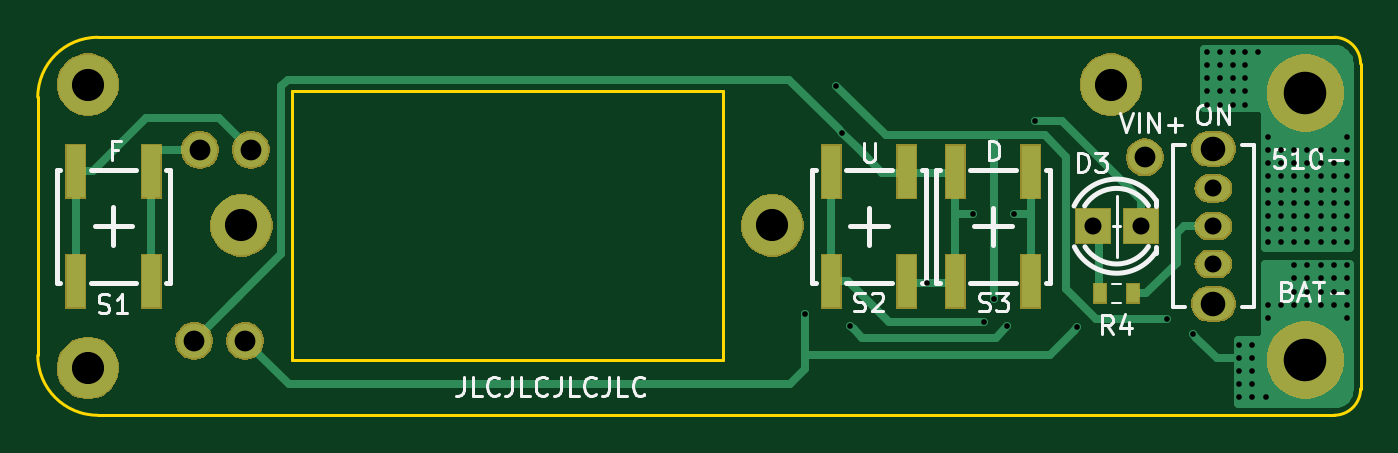
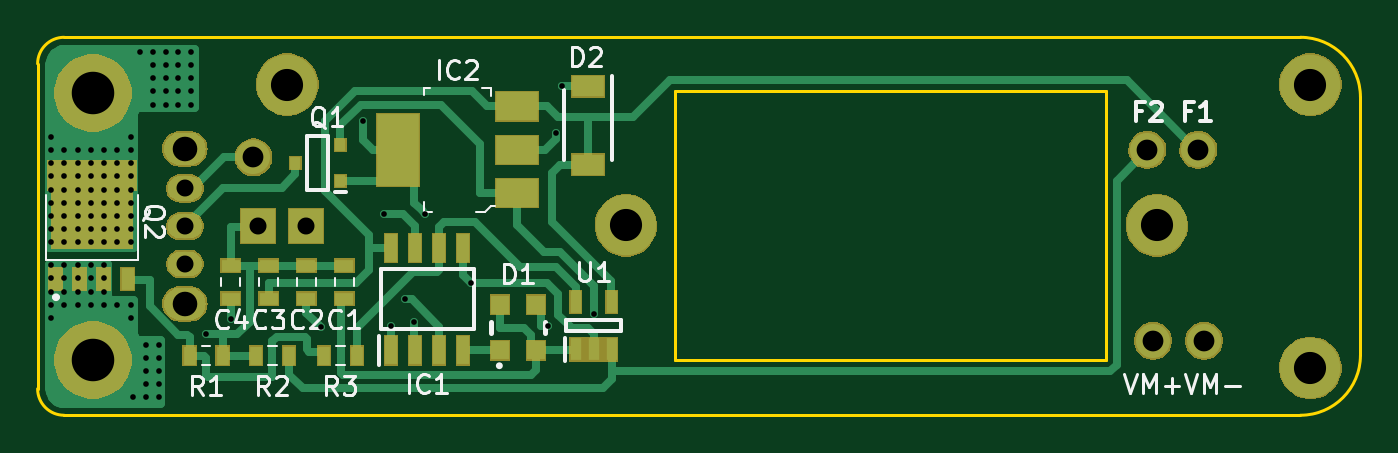
Circuit board: 11 layer files. Board 70.0 x 20.0 mm.
- bottom_copper: VoltMax PWM Board B-B_Cu.gbr (23438 bytes)
- bottom_mask: VoltMax PWM Board B-B_Mask.gbr (33302 bytes)
- paste: VoltMax PWM Board B-B_Paste.gbr (2140 bytes)
- bottom_silk: VoltMax PWM Board B-B_SilkS.gbr (13630 bytes)
- outline: VoltMax PWM Board B-Edge_Cuts.gbr (1370 bytes)
- top_copper: VoltMax PWM Board B-F_Cu.gbr (17321 bytes)
- top_mask: VoltMax PWM Board B-F_Mask.gbr (27857 bytes)
- paste: VoltMax PWM Board B-F_Paste.gbr (983 bytes)
- top_silk: VoltMax PWM Board B-F_SilkS.gbr (12756 bytes)
- drill: VoltMax PWM Board B-NPTH.drl (346 bytes)
- drill: VoltMax PWM Board B-PTH.drl (2455 bytes)

=== bottom_copper: VoltMax PWM Board B-B_Cu.gbr (23438 bytes, source omitted) ===
=== bottom_mask: VoltMax PWM Board B-B_Mask.gbr (33302 bytes, source omitted) ===
=== paste: VoltMax PWM Board B-B_Paste.gbr ===
G04 #@! TF.GenerationSoftware,KiCad,Pcbnew,5.1.0-unknown-9e240db~82~ubuntu18.04.1*
G04 #@! TF.CreationDate,2019-04-19T11:17:41+02:00*
G04 #@! TF.ProjectId,VoltMax PWM Board B,566f6c74-4d61-4782-9050-574d20426f61,rev?*
G04 #@! TF.SameCoordinates,Original*
G04 #@! TF.FileFunction,Paste,Bot*
G04 #@! TF.FilePolarity,Positive*
%FSLAX46Y46*%
G04 Gerber Fmt 4.6, Leading zero omitted, Abs format (unit mm)*
G04 Created by KiCad (PCBNEW 5.1.0-unknown-9e240db~82~ubuntu18.04.1) date 2019-04-19 11:17:41*
%MOMM*%
%LPD*%
G04 APERTURE LIST*
%ADD10R,4.700000X1.500000*%
%ADD11R,4.200000X3.100000*%
%ADD12R,0.700000X1.150000*%
%ADD13R,1.000000X0.670000*%
%ADD14R,1.000000X1.000000*%
%ADD15R,1.720000X1.120000*%
%ADD16R,0.650000X1.525000*%
%ADD17R,2.200000X3.800000*%
%ADD18R,2.200000X1.500000*%
%ADD19R,0.575000X0.620000*%
%ADD20R,0.670000X1.000000*%
%ADD21R,0.600000X1.200000*%
G04 APERTURE END LIST*
D10*
X181650000Y-97450000D03*
D11*
X181650000Y-99750000D03*
D12*
X179745000Y-102925000D03*
X181015000Y-102925000D03*
X182285000Y-102925000D03*
X183555000Y-102925000D03*
D13*
X168300000Y-102225000D03*
X168300000Y-103975000D03*
X170300000Y-102225000D03*
X170300000Y-103975000D03*
X172300000Y-102225000D03*
X172300000Y-103975000D03*
X174300000Y-102225000D03*
X174300000Y-103975000D03*
D14*
X160050000Y-104300000D03*
X158150000Y-104300000D03*
X158150000Y-106700000D03*
X160050000Y-106700000D03*
D15*
X155400000Y-96875000D03*
X155400000Y-92725000D03*
D16*
X165805000Y-101288000D03*
X164535000Y-101288000D03*
X163265000Y-101288000D03*
X161995000Y-101288000D03*
X161995000Y-106712000D03*
X163265000Y-106712000D03*
X164535000Y-106712000D03*
X165805000Y-106712000D03*
D17*
X165450000Y-96100000D03*
D18*
X159150000Y-98400000D03*
X159150000Y-96100000D03*
X159150000Y-93800000D03*
D19*
X170888000Y-96800000D03*
X168512000Y-95850000D03*
X168512000Y-97750000D03*
D20*
X174725000Y-107000000D03*
X176475000Y-107000000D03*
X172975000Y-107000000D03*
X171225000Y-107000000D03*
X169375000Y-107000000D03*
X167625000Y-107000000D03*
D21*
X156050000Y-104150000D03*
X154150000Y-104150000D03*
X154150000Y-106650000D03*
X155100000Y-106650000D03*
X156050000Y-106650000D03*
M02*

=== bottom_silk: VoltMax PWM Board B-B_SilkS.gbr (13630 bytes, source omitted) ===
=== outline: VoltMax PWM Board B-Edge_Cuts.gbr ===
G04 #@! TF.GenerationSoftware,KiCad,Pcbnew,5.1.0-unknown-9e240db~82~ubuntu18.04.1*
G04 #@! TF.CreationDate,2019-04-19T11:17:41+02:00*
G04 #@! TF.ProjectId,VoltMax PWM Board B,566f6c74-4d61-4782-9050-574d20426f61,rev?*
G04 #@! TF.SameCoordinates,Original*
G04 #@! TF.FileFunction,Profile,NP*
%FSLAX46Y46*%
G04 Gerber Fmt 4.6, Leading zero omitted, Abs format (unit mm)*
G04 Created by KiCad (PCBNEW 5.1.0-unknown-9e240db~82~ubuntu18.04.1) date 2019-04-19 11:17:41*
%MOMM*%
%LPD*%
G04 APERTURE LIST*
%ADD10C,0.150000*%
G04 APERTURE END LIST*
D10*
X117696100Y-110143600D02*
X183121100Y-110143600D01*
X117696100Y-110143599D02*
G75*
G02X114521100Y-106968600I218J3175218D01*
G01*
X150798100Y-92961600D02*
X127998100Y-92961600D01*
X127998100Y-107221600D02*
X150798100Y-107221600D01*
X150798100Y-107221600D02*
X150798100Y-92961600D01*
X127998100Y-92961600D02*
X127998100Y-107221600D01*
X183121100Y-110143600D02*
X183121100Y-110143600D01*
X114521100Y-93318600D02*
X114521100Y-106968600D01*
X183121100Y-90143599D02*
G75*
G02X184521100Y-91543600I172J-1399828D01*
G01*
X184521100Y-106293600D02*
X184521100Y-91543600D01*
X114521100Y-93318599D02*
G75*
G02X117696100Y-90143600I3175218J-219D01*
G01*
X184521100Y-108743599D02*
G75*
G02X183121100Y-110143600I-1399828J-173D01*
G01*
X184521100Y-108743600D02*
X184521100Y-106293600D01*
X183121100Y-90143600D02*
X117696100Y-90143600D01*
M02*

=== top_copper: VoltMax PWM Board B-F_Cu.gbr (17321 bytes, source omitted) ===
=== top_mask: VoltMax PWM Board B-F_Mask.gbr (27857 bytes, source omitted) ===
=== paste: VoltMax PWM Board B-F_Paste.gbr ===
G04 #@! TF.GenerationSoftware,KiCad,Pcbnew,5.1.0-unknown-9e240db~82~ubuntu18.04.1*
G04 #@! TF.CreationDate,2019-04-19T11:17:41+02:00*
G04 #@! TF.ProjectId,VoltMax PWM Board B,566f6c74-4d61-4782-9050-574d20426f61,rev?*
G04 #@! TF.SameCoordinates,Original*
G04 #@! TF.FileFunction,Paste,Top*
G04 #@! TF.FilePolarity,Positive*
%FSLAX46Y46*%
G04 Gerber Fmt 4.6, Leading zero omitted, Abs format (unit mm)*
G04 Created by KiCad (PCBNEW 5.1.0-unknown-9e240db~82~ubuntu18.04.1) date 2019-04-19 11:17:41*
%MOMM*%
%LPD*%
G04 APERTURE LIST*
%ADD10R,0.670000X1.000000*%
%ADD11R,0.796800X2.596800*%
G04 APERTURE END LIST*
D10*
X172475000Y-103700000D03*
X170725000Y-103700000D03*
D11*
X120523000Y-97244000D03*
X120523000Y-103044000D03*
X116523000Y-97244000D03*
X116523000Y-103044000D03*
X160510000Y-97250000D03*
X160510000Y-103050000D03*
X156510000Y-97250000D03*
X156510000Y-103050000D03*
X167070000Y-97250000D03*
X167070000Y-103050000D03*
X163070000Y-97250000D03*
X163070000Y-103050000D03*
M02*

=== top_silk: VoltMax PWM Board B-F_SilkS.gbr (12756 bytes, source omitted) ===
=== drill: VoltMax PWM Board B-NPTH.drl ===
M48
; DRILL file {KiCad 5.1.0-unknown-9e240db~82~ubuntu18.04.1} date Fri 19 Apr 2019 11:17:40 AM CEST
; FORMAT={-:-/ absolute / metric / decimal}
; #@! TF.CreationDate,2019-04-19T11:17:40+02:00
; #@! TF.GenerationSoftware,Kicad,Pcbnew,5.1.0-unknown-9e240db~82~ubuntu18.04.1
; #@! TF.FileFunction,NonPlated,1,2,NPTH
FMAT,2
METRIC
%
G90
G05
T0
M30

=== drill: VoltMax PWM Board B-PTH.drl ===
M48
; DRILL file {KiCad 5.1.0-unknown-9e240db~82~ubuntu18.04.1} date Fri 19 Apr 2019 11:17:40 AM CEST
; FORMAT={-:-/ absolute / metric / decimal}
; #@! TF.CreationDate,2019-04-19T11:17:40+02:00
; #@! TF.GenerationSoftware,Kicad,Pcbnew,5.1.0-unknown-9e240db~82~ubuntu18.04.1
; #@! TF.FileFunction,Plated,1,2,PTH
FMAT,2
METRIC
T1C0.300
T2C0.900
T3C1.100
T4C1.300
T5C1.700
T6C2.250
%
G90
G05
T1
X155.1Y-104.8
X156.783Y-92.703
X157.1Y-95.2
X157.5Y-105.4
X161.571Y-103.161
X164.0Y-99.5
X164.6Y-105.2
X165.1Y-104.0
X165.802Y-105.446
X166.2Y-99.5
X167.316Y-94.592
X169.532Y-105.489
X174.3Y-105.064
X175.634Y-105.866
X176.4Y-90.9
X176.4Y-91.6
X176.4Y-92.3
X176.4Y-93.0
X176.4Y-93.7
X177.1Y-90.9
X177.1Y-91.6
X177.1Y-92.3
X177.1Y-93.0
X177.1Y-93.7
X177.75Y-90.9
X177.75Y-91.6
X177.75Y-92.3
X177.75Y-93.0
X177.75Y-93.7
X178.1Y-106.4
X178.1Y-107.1
X178.1Y-107.8
X178.1Y-108.5
X178.1Y-109.2
X178.4Y-90.9
X178.4Y-91.6
X178.4Y-92.3
X178.4Y-93.0
X178.4Y-93.7
X178.8Y-106.4
X178.8Y-107.1
X178.8Y-107.8
X178.8Y-108.5
X178.8Y-109.2
X179.1Y-90.9
X179.5Y-109.2
X179.6Y-95.4
X179.6Y-96.1
X179.6Y-96.8
X179.6Y-97.5
X179.6Y-98.2
X179.6Y-98.9
X179.6Y-99.6
X179.6Y-100.3
X179.6Y-101.0
X179.6Y-104.3
X179.6Y-105.0
X180.3Y-96.1
X180.3Y-96.8
X180.3Y-97.5
X180.3Y-98.2
X180.3Y-98.9
X180.3Y-99.6
X180.3Y-100.3
X180.3Y-101.0
X180.3Y-104.3
X181.0Y-96.1
X181.0Y-96.8
X181.0Y-97.5
X181.0Y-98.2
X181.0Y-98.9
X181.0Y-99.6
X181.0Y-100.3
X181.0Y-101.0
X181.0Y-102.2
X181.0Y-102.9
X181.0Y-103.6
X181.0Y-104.3
X181.7Y-96.1
X181.7Y-96.8
X181.7Y-97.5
X181.7Y-98.2
X181.7Y-98.9
X181.7Y-99.6
X181.7Y-100.3
X181.7Y-101.0
X181.7Y-102.2
X181.7Y-102.9
X181.7Y-103.6
X181.7Y-104.3
X182.4Y-96.1
X182.4Y-96.8
X182.4Y-97.5
X182.4Y-98.2
X182.4Y-98.9
X182.4Y-99.6
X182.4Y-100.3
X182.4Y-101.0
X182.4Y-102.2
X182.4Y-102.9
X182.4Y-103.6
X182.4Y-104.3
X183.1Y-96.1
X183.1Y-96.8
X183.1Y-97.5
X183.1Y-98.2
X183.1Y-98.9
X183.1Y-99.6
X183.1Y-100.3
X183.1Y-101.0
X183.1Y-102.2
X183.1Y-102.9
X183.1Y-103.6
X183.1Y-104.3
X183.8Y-95.4
X183.8Y-96.1
X183.8Y-96.8
X183.8Y-97.5
X183.8Y-98.2
X183.8Y-98.9
X183.8Y-99.6
X183.8Y-100.3
X183.8Y-101.0
X183.8Y-102.2
X183.8Y-102.9
X183.8Y-103.6
X183.8Y-104.3
X183.8Y-105.0
T2
X170.34Y-100.144
X172.88Y-100.144
X176.73Y-98.14
X176.73Y-100.14
X176.73Y-102.14
T3
X125.8Y-96.1
X123.1Y-96.1
X173.1Y-96.5
X122.8Y-106.2
X125.5Y-106.2
T4
X176.73Y-96.04
X176.73Y-104.24
T5
X117.169Y-107.644
X117.169Y-92.644
X125.3Y-100.1
X153.4Y-100.1
X171.309Y-92.644
T6
X181.6Y-93.09
X181.6Y-107.22
T0
M30

